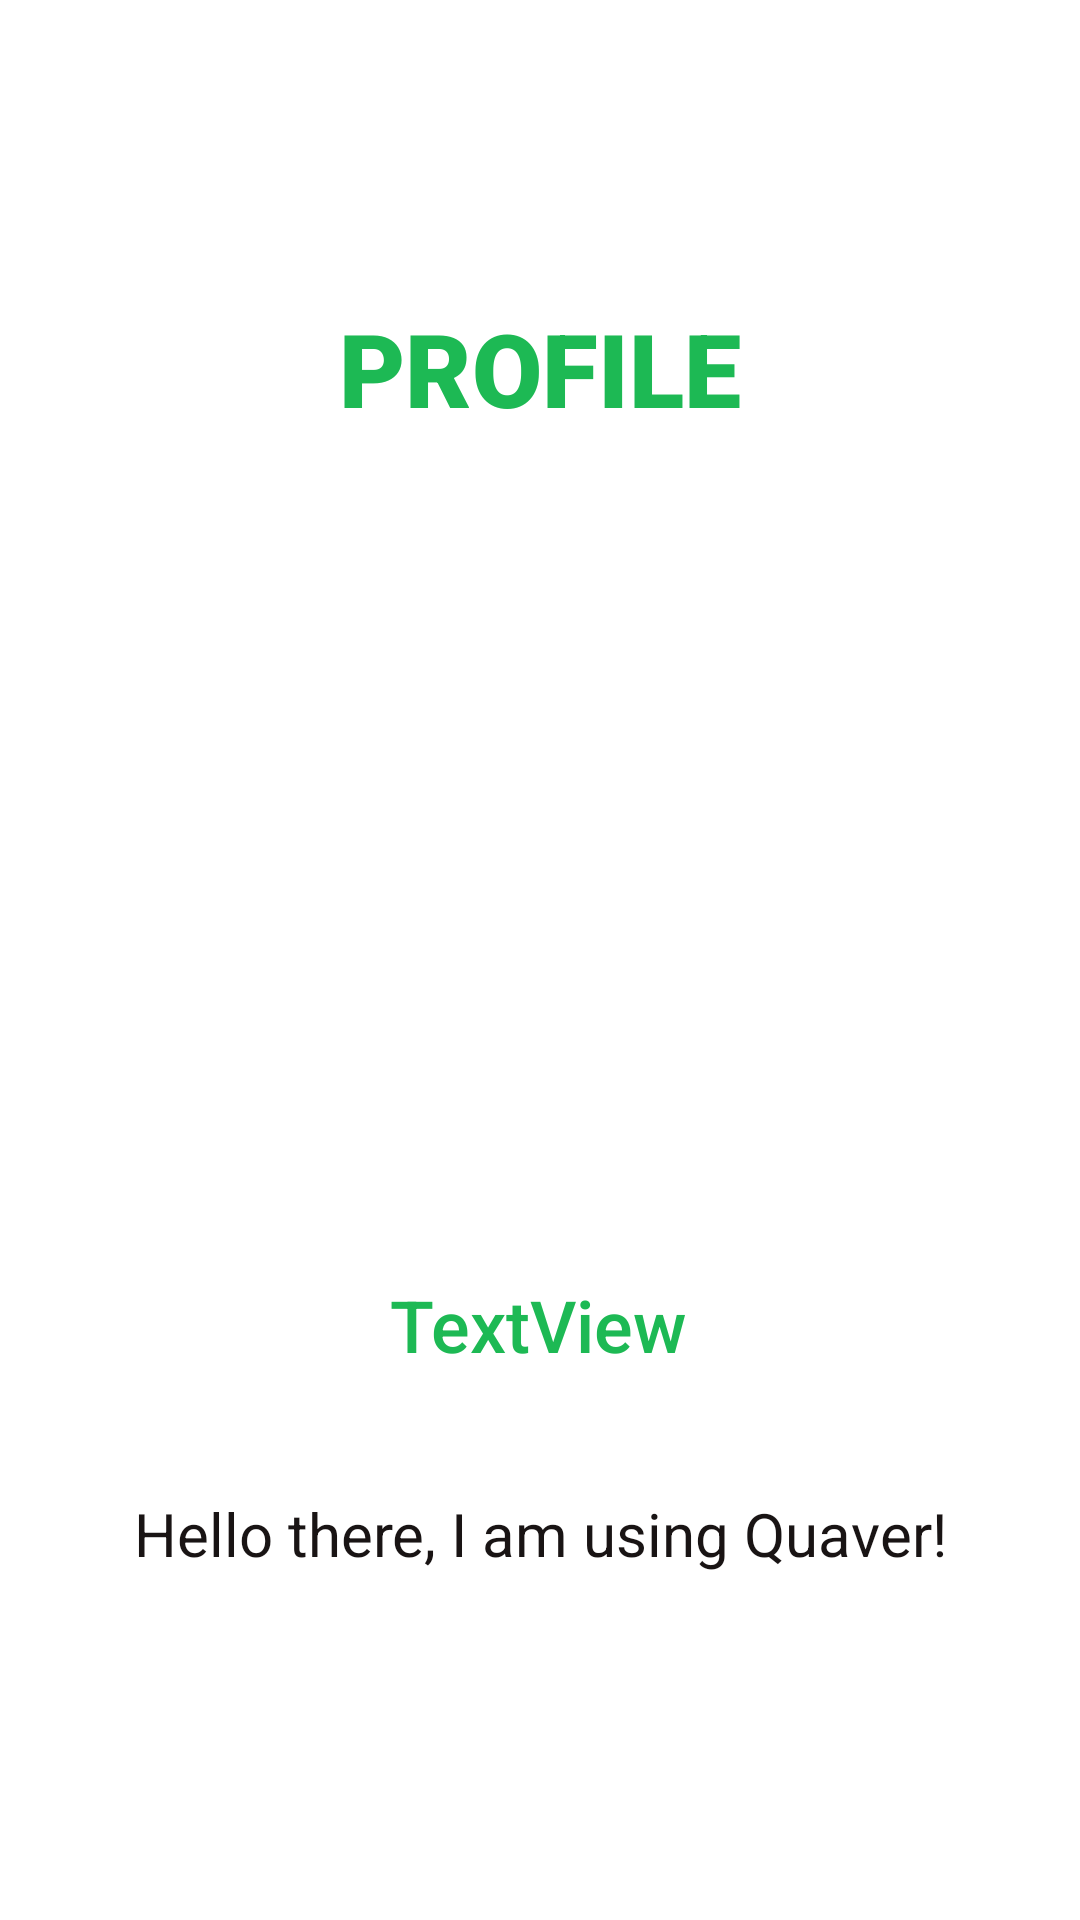

Android layout source for this screen:
<!-- AndroidManifest.xml: application theme Quaver -->
<!-- res/layout/fragment_profile.xml -->
<?xml version="1.0" encoding="utf-8"?>
<androidx.constraintlayout.widget.ConstraintLayout xmlns:android="http://schemas.android.com/apk/res/android"
    xmlns:app="http://schemas.android.com/apk/res-auto"
    xmlns:tools="http://schemas.android.com/tools"
    android:id="@+id/frameLayout"
    android:layout_width="match_parent"
    android:layout_height="match_parent"
    tools:context=".view.home.ProfileFragment">

    <TextView
        android:id="@+id/ProfileWelcome_textView"
        android:layout_width="wrap_content"
        android:layout_height="wrap_content"

        android:layout_marginTop="100dp"
        android:fontFamily="sans-serif-black"
        android:text="PROFILE"
        android:textAppearance="@style/TextAppearance.AppCompat.Large"
        android:textColor="@color/green_spotify"
        android:textSize="34sp"

        app:layout_constraintEnd_toEndOf="parent"
        app:layout_constraintStart_toStartOf="parent"
        app:layout_constraintTop_toTopOf="parent" />

    <Button
        android:id="@+id/unlog_button"
        android:layout_width="202dp"
        android:layout_height="76dp"
        android:layout_marginTop="30dp"
        android:layout_marginBottom="100dp"
        android:fontFamily="sans-serif-black"
        android:text="@string/logout_button_text"
        android:textColor="@color/black_spotify"
        android:textSize="16sp"
        app:layout_constraintBottom_toBottomOf="parent"
        app:layout_constraintEnd_toEndOf="parent"
        app:layout_constraintHorizontal_bias="0.497"
        app:layout_constraintStart_toStartOf="parent"
        app:layout_constraintTop_toBottomOf="@+id/ProfileInfoText_textView"
        app:layout_constraintVertical_bias="1.0" />

    <ImageView
        android:id="@+id/Avatar_imageView"
        android:layout_width="200dp"
        android:layout_height="200dp"
        android:layout_marginTop="48dp"
        app:layout_constraintEnd_toEndOf="parent"
        app:layout_constraintStart_toStartOf="parent"
        app:layout_constraintTop_toBottomOf="@+id/ProfileWelcome_textView"
        tools:src="@tools:sample/avatars" />

    <TextView
        android:id="@+id/username_textView"
        android:layout_width="wrap_content"
        android:layout_height="wrap_content"
        android:layout_marginTop="32dp"
        android:fontFamily="sans-serif-medium"
        android:text="TextView"
        android:textColor="@color/green_spotify"
        android:textSize="24sp"

        app:layout_constraintEnd_toEndOf="parent"
        app:layout_constraintHorizontal_bias="0.498"
        app:layout_constraintStart_toStartOf="parent"
        app:layout_constraintTop_toBottomOf="@+id/Avatar_imageView" />

    <TextView
        android:id="@+id/ProfileInfoText_textView"
        android:layout_width="wrap_content"
        android:layout_height="wrap_content"
        android:layout_marginTop="40dp"
        android:text="@string/user_profile_text"
        android:textColor="@color/black_spotify"
        android:textSize="20sp"
        app:layout_constraintEnd_toEndOf="parent"
        app:layout_constraintStart_toStartOf="parent"
        app:layout_constraintTop_toBottomOf="@+id/username_textView" />

</androidx.constraintlayout.widget.ConstraintLayout>
<!-- resources referenced by this layout -->
<resources>
  <color name="black_spotify">#191414</color>
  <color name="green_spotify">#1DB954</color>
  <string name="logout_button_text">Close session</string>
  <string name="user_profile_text">Hello there, I am using Quaver!</string>
  <style name="Quaver" parent="Theme.MaterialComponents.DayNight.DarkActionBar">
          
          <item name="colorPrimary">@color/green_spotify</item>
          <item name="colorPrimaryVariant">@color/green_spotify</item>
          <item name="colorOnPrimary">@color/white</item>
          
          <item name="colorSecondary">@color/teal_200</item>
          <item name="colorSecondaryVariant">@color/teal_700</item>
          <item name="colorOnSecondary">@color/black</item>
          
          <item name="android:statusBarColor">?attr/colorPrimaryVariant</item>
          
      </style>
  <color name="white">#FFFFFFFF</color>
  <color name="teal_200">#FF03DAC5</color>
  <color name="teal_700">#FF018786</color>
  <color name="black">#FF000000</color>
</resources>
